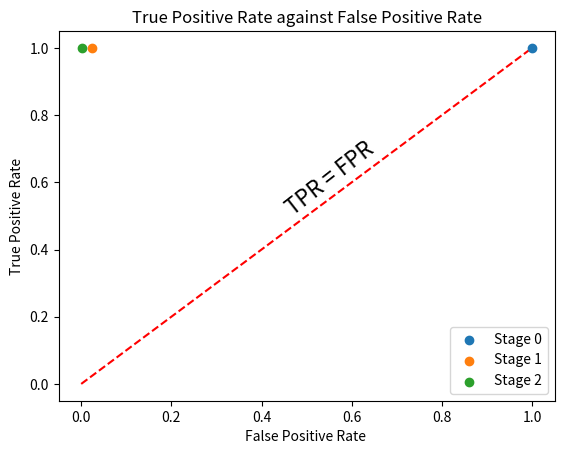

Python code for this plot:
import numpy as np
import matplotlib.pyplot as plt

fig, ax = plt.subplots()
# ax.scatter(np.array([1, 0.023, 0.0015]), np.array([1,1,1]))
ax.plot(np.array([0,1]), np.array([0,1]), linestyle="--", c="red", zorder=-1)
ax.scatter(1,1, label='Stage 0')
ax.scatter(0.023, 1, label='Stage 1')
ax.scatter(0.0015, 1, label='Stage 2')
plt.text(0.47,0.5, "TPR = FPR", fontsize=16, rotation=38, rotation_mode='anchor')
plt.legend()
plt.xlabel("False Positive Rate ")
plt.ylabel("True Positive Rate")
plt.title("True Positive Rate against False Positive Rate")
plt.show()
